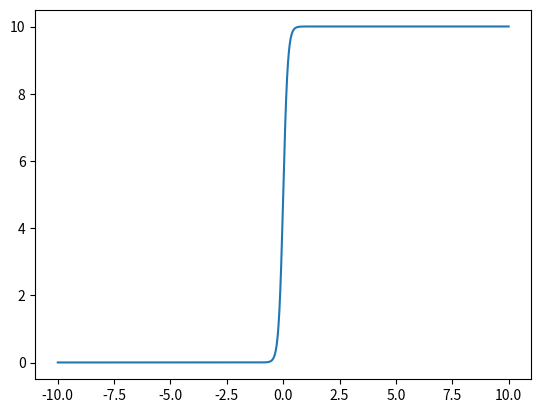

This chart was generated by the following Python code:
# %%
import numpy as np
import matplotlib.pyplot as plt


def f(x, lamda=0.5, thresh=1e-3):
    return lamda/(1+np.exp(-lamda*x))+thresh


m = 1000
x = np.linspace(-10, 10, m)
y = f(x, lamda=10)
plt.plot(x, y)
# %%
f(-1000, 10)
# %%
